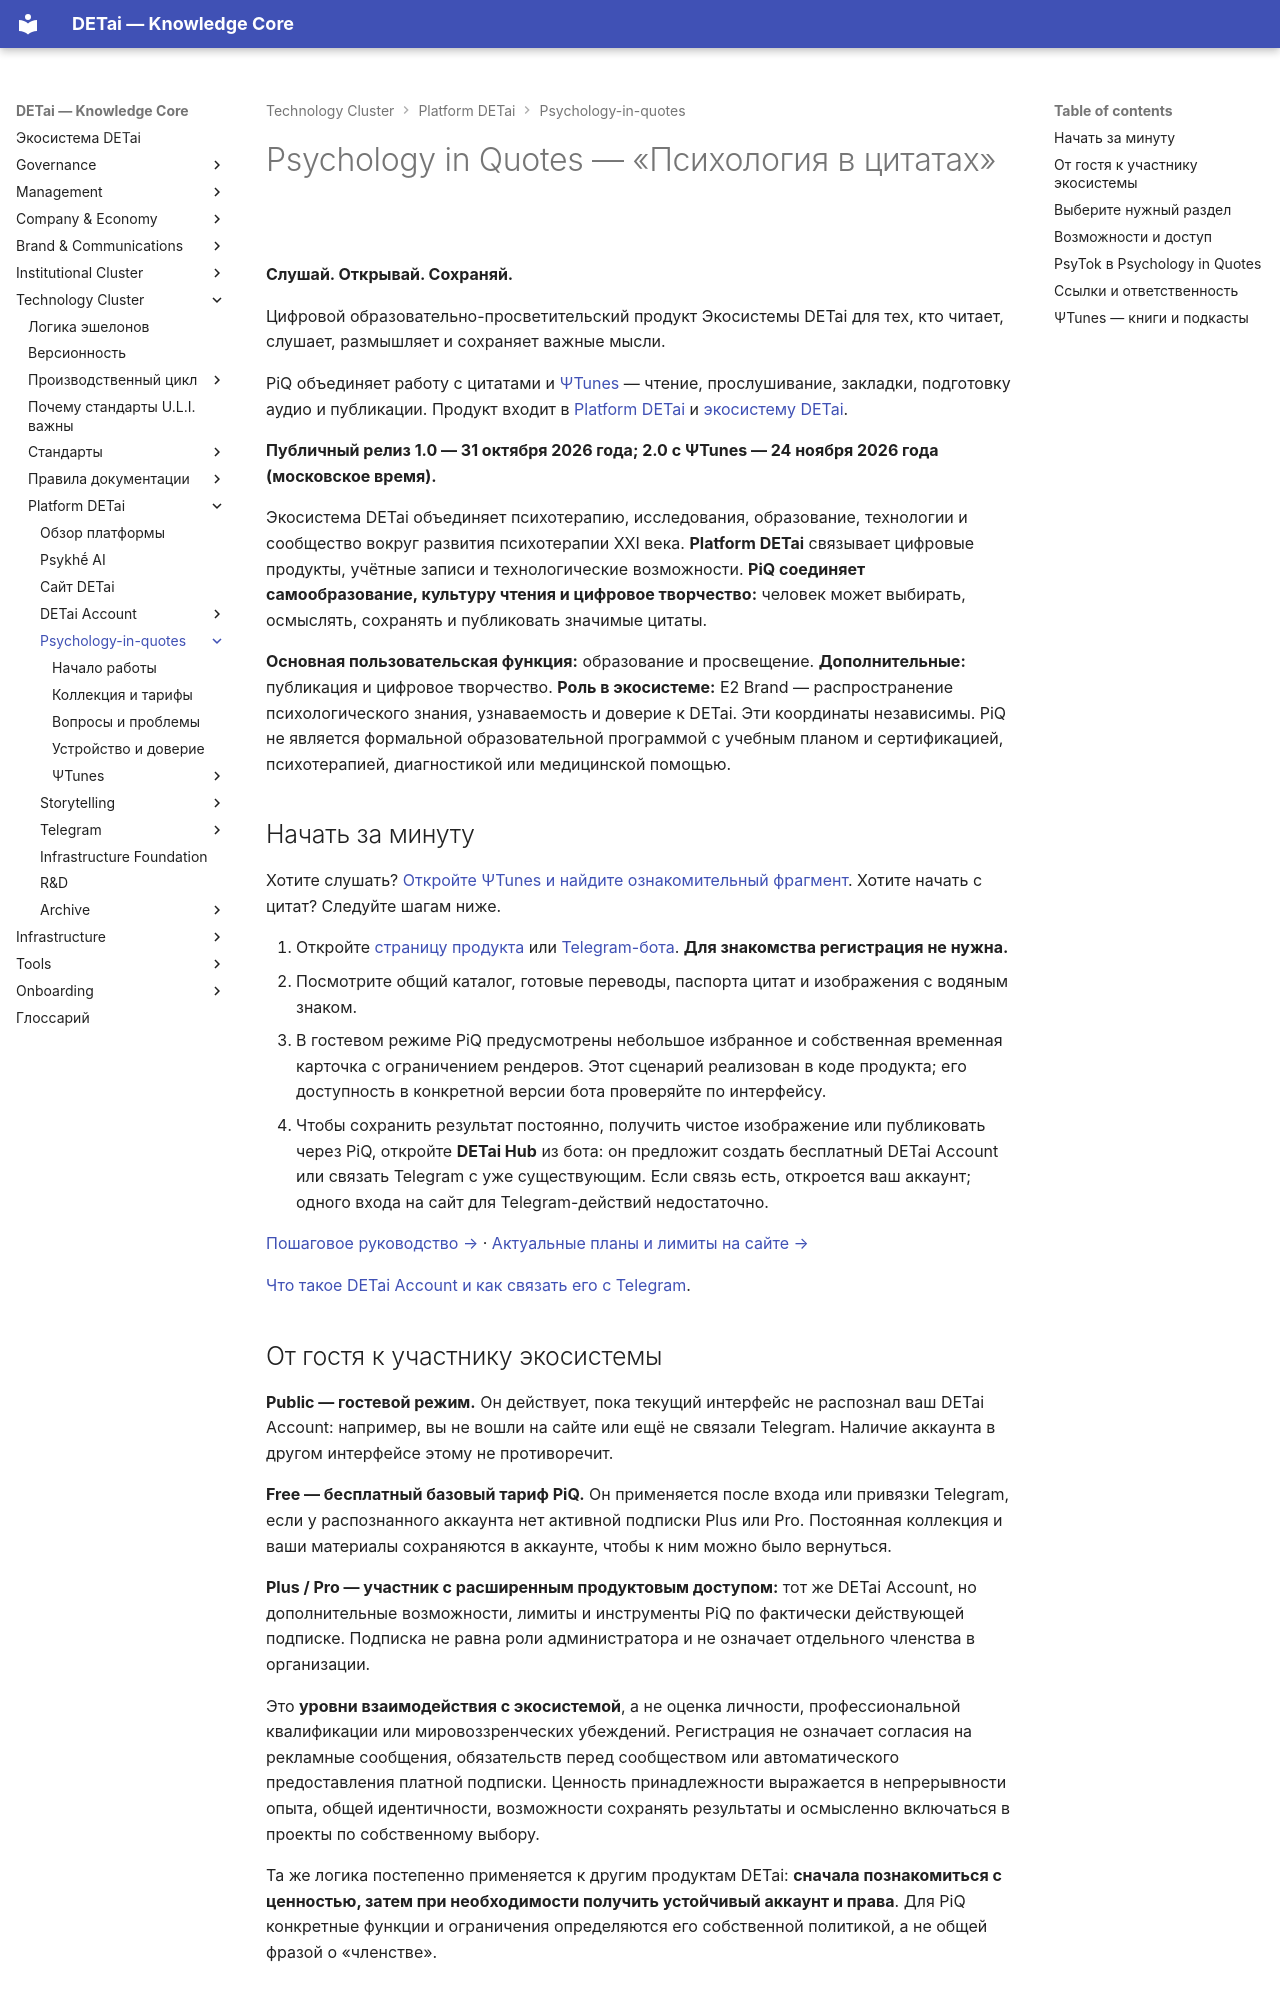

repository: DETai-org/Knowledge_substrate · page: ru/technology/platform/psychology-in-quotes/index.html · generator: mkdocs

---
type: ecosystem
title: Psychology in Quotes — документация продукта
classification:
  scope: DETai_ecosystem
  context: platform
  layer: product
  function: index
  system: platform-detai
  domain: psychology-in-quotes
  audiences: [public, product, developers, support, agents]
descriptive:
  id: detai-platform-detai-e2-brand-psychology-in-quotes-index
  version: v4
  status: active
  date_ymd: 2026-06-12
  date_update: 2026-11-22
governance:
  canonicality: canonical
  visibility: public
  owner_role: product-owner
  approver_role: product-owner
links:
  external_links:
    - type: website
      url: https://detai-x.com/ru/technology/platform/psychology-in-quotes
    - type: telegram
      url: https://t.me/DET_psy_in_quotes_bot
  document_links: null
---

# Psychology in Quotes — «Психология в цитатах»

**Слушай. Открывай. Сохраняй.**

Цифровой образовательно-просветительский продукт Экосистемы DETai для тех, кто читает, слушает, размышляет и сохраняет важные мысли.

PiQ объединяет работу с цитатами и [ΨTunes](psi-tunes/index.md) — чтение, прослушивание, закладки, подготовку аудио и публикации. Продукт входит в [Platform DETai](../index.md) и [экосистему DETai](../../../ecosystem/index.md).

**Публичный релиз 1.0 — 31 октября 2026 года; 2.0 с ΨTunes — 24 ноября 2026 года (московское время).**

Экосистема DETai объединяет психотерапию, исследования, образование, технологии и сообщество вокруг развития психотерапии XXI века. **Platform DETai** связывает цифровые продукты, учётные записи и технологические возможности. **PiQ соединяет самообразование, культуру чтения и цифровое творчество:** человек может выбирать, осмыслять, сохранять и публиковать значимые цитаты.

**Основная пользовательская функция:** образование и просвещение. **Дополнительные:** публикация и цифровое творчество. **Роль в экосистеме:** E2 Brand — распространение психологического знания, узнаваемость и доверие к DETai. Эти координаты независимы. PiQ не является формальной образовательной программой с учебным планом и сертификацией, психотерапией, диагностикой или медицинской помощью.

## Начать за минуту

Хотите слушать? [Откройте ΨTunes и найдите ознакомительный фрагмент](psi-tunes/listening.md#first-listen). Хотите начать с цитат? Следуйте шагам ниже.

1. Откройте [страницу продукта](https://detai-x.com/ru/technology/platform/psychology-in-quotes) или [Telegram-бота](https://t.me/DET_psy_in_quotes_bot). **Для знакомства регистрация не нужна.**
2. Посмотрите общий каталог, готовые переводы, паспорта цитат и изображения с водяным знаком.
3. В гостевом режиме PiQ предусмотрены небольшое избранное и собственная временная карточка с ограничением рендеров. Этот сценарий реализован в коде продукта; его доступность в конкретной версии бота проверяйте по интерфейсу.
4. Чтобы сохранить результат постоянно, получить чистое изображение или публиковать через PiQ, откройте **DETai Hub** из бота: он предложит создать бесплатный DETai Account или связать Telegram с уже существующим. Если связь есть, откроется ваш аккаунт; одного входа на сайт для Telegram-действий недостаточно.

[Пошаговое руководство →](getting-started.md) · [Актуальные планы и лимиты на сайте →](https://detai-x.com/ru/technology/platform/psychology-in-quotes#piq-plans)

[Что такое DETai Account и как связать его с Telegram](../detai-account/index.md).
